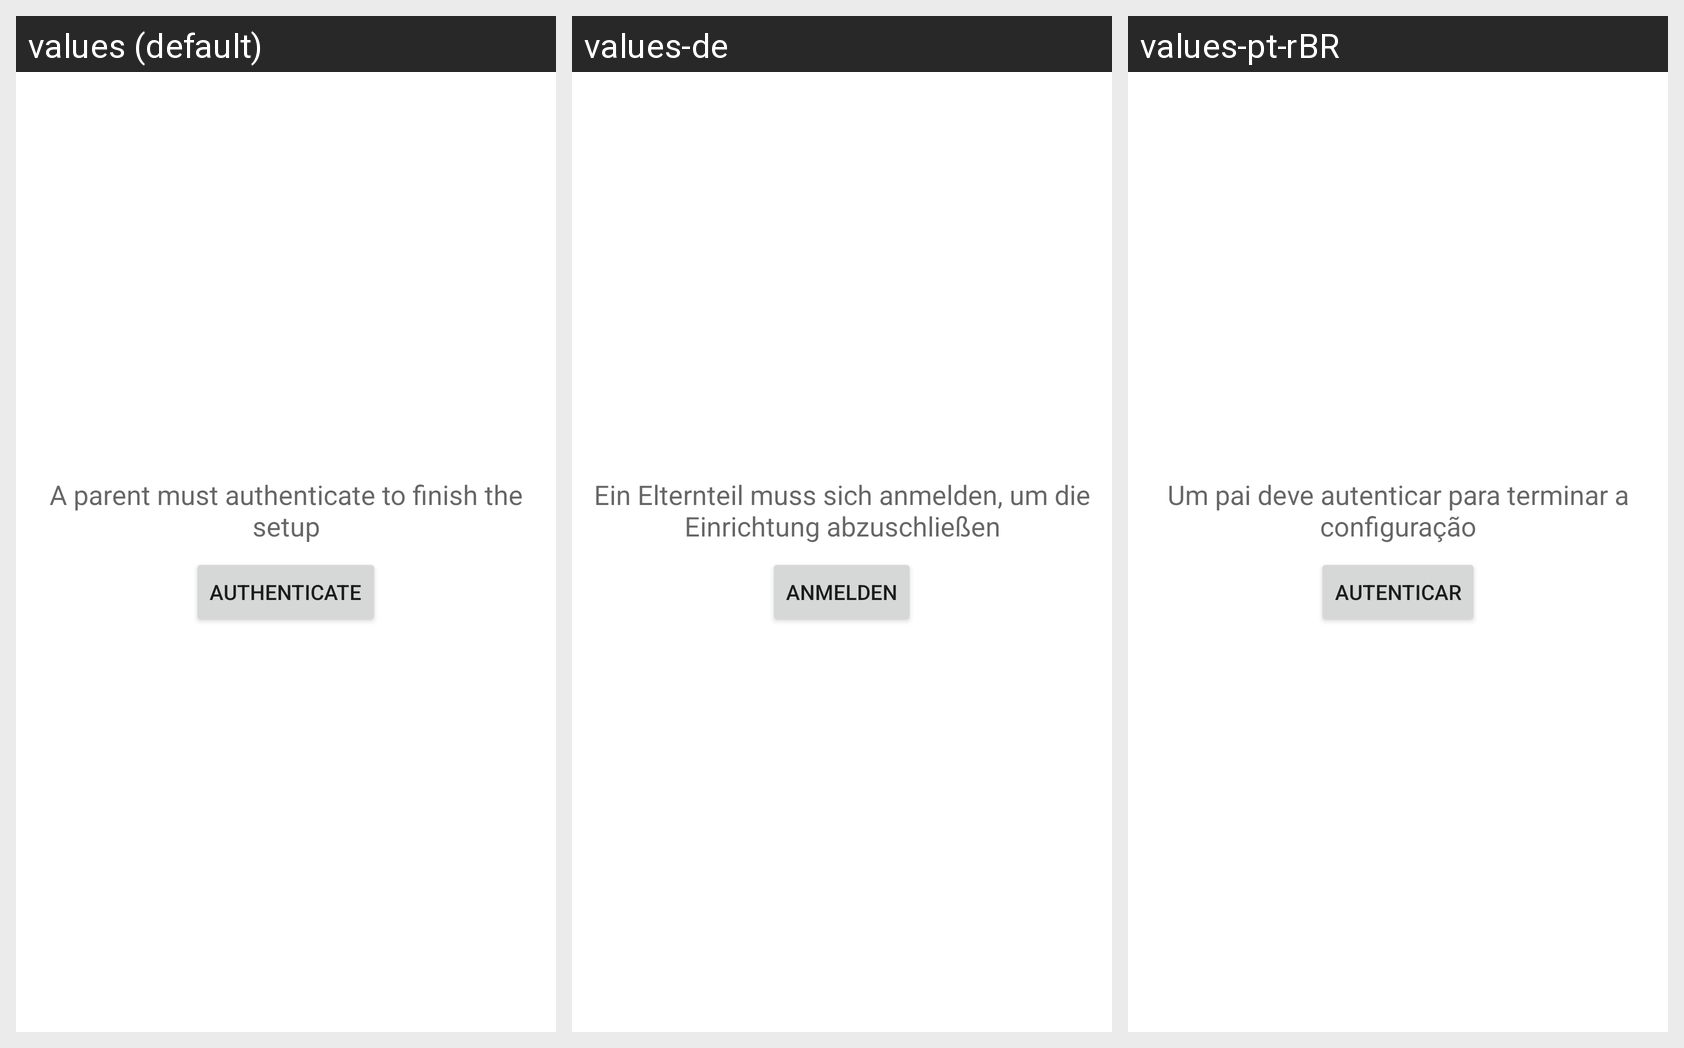

Translations of the strings shown on this Android screen, per locale in the grid:
Android screen res/layout/fragment_setup_device_needs_parent.xml rendered under 3 locales, left to right: values (default), values-de, values-pt-rBR. Device: Nexus 5 (rendered at 1080×1920; each locale shown at half size, 540×960, under a caption strip naming it); theme AppTheme.
Strings drawn on this screen, with the default value and each locale's value (text and hints the layout hard-codes, and strings that could not be matched under every locale, appear in the picture but are not listed):

setup_device_needs_parent
  values: A parent must authenticate to finish the setup
  values-de: Ein Elternteil muss sich anmelden, um die Einrichtung abzuschließen
  values-pt-rBR: Um pai deve autenticar para terminar a configuração

add_user_authentication_required_btn
  values: Authenticate
  values-de: Anmelden
  values-pt-rBR: Autenticar
